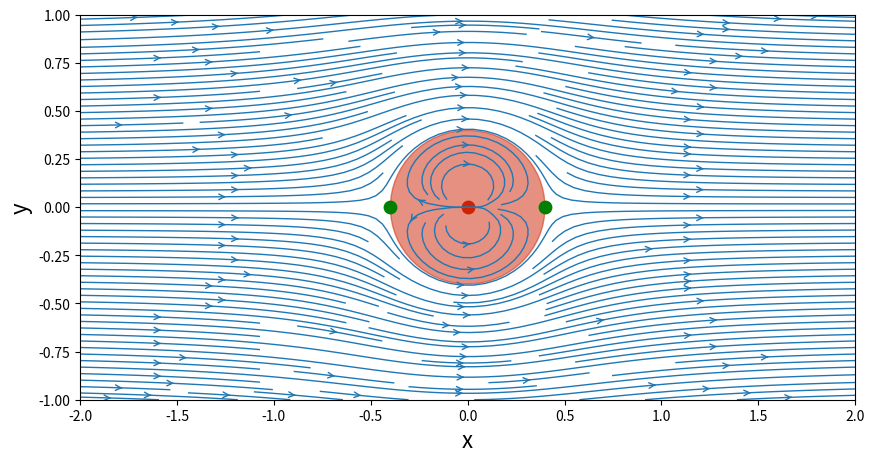

The matplotlib source for this figure:
import numpy as np
import matplotlib.pyplot as plt
from math import *

N = 50                            # Number of points in each direction
xStart,xEnd = -2.0,2.0            # x-direction boundaries
yStart,yEnd = -1.0,1.0            # y-direction boundaries
x = np.linspace(xStart,xEnd,N)    # x 1D-array
y = np.linspace(yStart,yEnd,N)    # y 1D-array
X,Y = np.meshgrid(x,y)            # generation of the mesh grid
kappa = 1.0                    # strength of the doublet
xDoublet,yDoublet = 0.0,0.0    # location of the doublet

# function to compute the velocity components of a doublet
def getVelocityDoublet(strength,xd,yd,X,Y):
    u = - strength/(2*pi)*((X-xd)**2-(Y-yd)**2)/((X-xd)**2+(Y-yd)**2)**2
    v = - strength/(2*pi)*2*(X-xd)*(Y-yd)/((X-xd)**2+(Y-yd)**2)**2
    return u,v

# function to compute the stream-function of a doublet
def getStreamFunctionDoublet(strength,xd,yd,X,Y):
    psi = - strength/(2*pi)*(Y-yd)/((X-xd)**2+(Y-yd)**2)
    return psi
    
    # computing the velocity components on the mesh grid
uDoublet,vDoublet = getVelocityDoublet(kappa,xDoublet,yDoublet,X,Y)

# computing the stream-function on the mesh grid
psiDoublet = getStreamFunctionDoublet(kappa,xDoublet,yDoublet,X,Y)
Uinf = 1.0        # freestream speed

# freestream velocity components
uFreestream = Uinf*np.ones((N,N),dtype=float)
vFreestream = np.zeros((N,N),dtype=float)

# stream-function
psiFreestream = Uinf*Y

# superimposition of the doublet on the freestream flow
u = uFreestream + uDoublet
v = vFreestream + vDoublet
psi = psiFreestream + psiDoublet

# plotting
size = 10
plt.figure(figsize=(size,(yEnd-yStart)/(xEnd-xStart)*size))
plt.xlabel('x',fontsize=16)
plt.ylabel('y',fontsize=16)
plt.xlim(xStart,xEnd)
plt.ylim(yStart,yEnd)
plt.streamplot(X,Y,u,v,\
               density=2.0,linewidth=1,arrowsize=1,arrowstyle='->')
plt.scatter(xDoublet,yDoublet,c='#CD2305',s=80,marker='o')

# cylinder radius
R = sqrt(kappa/(2*pi*Uinf))
circle = plt.Circle((0,0),radius=R,color='#CD2305',alpha=0.5)
plt.gca().add_patch(circle)

# stagnation points
xStagn1,yStagn1 = +sqrt(kappa/(2*pi*Uinf)),0
xStagn2,yStagn2 = -sqrt(kappa/(2*pi*Uinf)),0
plt.scatter([xStagn1,xStagn2],[yStagn1,yStagn2],c='g',s=80,marker='o');

gamma = 4.0                  # strength of the vortex
xVortex,yVortex = 0.0,0.0    # location of the vortex
# function to compute the velocity components of a vortex
def getVelocityVortex(strength,xv,yv,X,Y):
    u = + strength/(2*pi)*(Y-yv)/((X-xv)**2+(Y-yv)**2)
    v = - strength/(2*pi)*(X-xv)/((X-xv)**2+(Y-yv)**2)
    return u,v
# function to compute the stream-function of a vortex
def getStreamFunctionVortex(strength,xv,yv,X,Y):
    psi = strength/(4*pi)*np.log((X-xv)**2+(Y-yv)**2)
    return psi
    
    # computing the velocity components on the mesh grid
uVortex,vVortex = getVelocityVortex(gamma,xVortex,yVortex,X,Y)

# computing the stream-function on the mesh grid
psiVortex = getStreamFunctionVortex(gamma,xVortex,yVortex,X,Y)

# superimposition of the doublet and the vortex on the freestream flow
u = uFreestream + uDoublet +uVortex
v = vFreestream + vDoublet +vVortex
psi = psiFreestream + psiDoublet +psiVortex